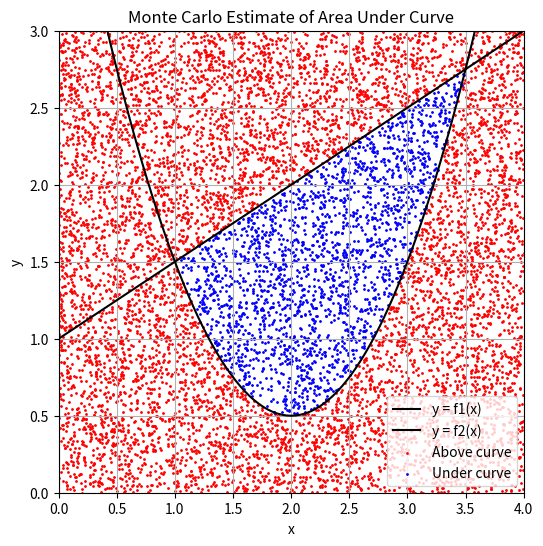

Python code for this plot:
# 1.1.3 Problem 3
# same thing but on a 4x3 graph with a line and a curve
# so you need to find the area enclosed by the line and the curve
# literally the same thing
# equation: 𝑦=1/2x+1 and 𝑦=(𝑥−2)^2+0.5 for 0≤𝑥≤4.
import random
import matplotlib.pyplot as plt

def f1(x):
    return 1/2*x+1

def f2(x):
    return (x-2)**2+0.5

def separate_coordinates(coordinate_list):
    x_vals = []
    y_vals = []

    for coordinate in coordinate_list:
        x_vals.append(coordinate[0])
        y_vals.append(coordinate[1])

    return x_vals,y_vals

# Set up domain and range
x_min, x_max = 0, 4
y_min, y_max = 0, 3
# Set the number of random coordinates you want to generate.
N = 10000

# Generate random (x, y) points over 20×20 square
random_coordinates = []

for i in range(N):
    x_rand = random.uniform(x_min, x_max)
    y_rand = random.uniform(y_min, y_max)
    random_coordinate = (x_rand,y_rand)
    random_coordinates.append(random_coordinate)

# Determine which points are under or over the curve
inside_area_coordinates = []
outside_area_coordinates = []

for coordinate in random_coordinates:
    # Calculate the function value for the x value of this coordiante

    if coordinate[1] <= f1(coordinate[0]) and coordinate[1] >= f2(coordinate[0]):
        inside_area_coordinates.append(coordinate)
    else:
        outside_area_coordinates.append(coordinate)

# Estimate area under the curve
# First calculate the area of the plane
area_box = (x_max - x_min) * (y_max - y_min)
# Take your ratio
area_estimate = (len(inside_area_coordinates) / N) * area_box

# Output results
print(f"Monte Carlo Estimate: {area_estimate:.5f}")

# Generating coordinates for y=10
# Plot your function for comparison - this is the black line in the picture.
function_coordinates = []
function_coordinates2 = []
for i in range(101):
    function_x = (x_min+(x_max-x_min))/100*i
    function_y = f1(function_x)

    function_coordinate = (function_x,function_y)
    function_coordinates.append(function_coordinate)

    function_x2 = (x_min+(x_max-x_min))/100*i
    function_y2 = f2(function_x2)

    function_coordinate2 = (function_x2,function_y2)
    function_coordinates2.append(function_coordinate2)

# Plotting
plt.figure(figsize=(6,6))

# Plot the coordinates that correspond to our function, y=10
# First, matplotlib takes the x and y values separately, so these need to be separated and 
# given to plt.plot separately.
function_coordinate_x_vals, function_coordinate_y_vals = separate_coordinates(function_coordinates)
plt.plot(function_coordinate_x_vals, function_coordinate_y_vals, color='black', label='y = f1(x)')
function_coordinate_x_vals, function_coordinate_y_vals = separate_coordinates(function_coordinates2)
plt.plot(function_coordinate_x_vals, function_coordinate_y_vals, color='black', label='y = f2(x)')

# Plot the coordinates above the function.
over_coordinate_x_vals, over_coordinate_y_vals = separate_coordinates(outside_area_coordinates)
plt.scatter(over_coordinate_x_vals, over_coordinate_y_vals, color='red', s=1, label='Above curve')

# Plot the coordinates below the function.
under_coordinate_x_vals, under_coordinate_y_vals = separate_coordinates(inside_area_coordinates)
plt.scatter(under_coordinate_x_vals, under_coordinate_y_vals, color='blue', s=1, label='Under curve')

# Setup the rest of the graph
plt.xlim(x_min, x_max)
plt.ylim(y_min, y_max)
plt.legend()
plt.title("Monte Carlo Estimate of Area Under Curve")
plt.xlabel("x")
plt.ylabel("y")
plt.grid(True)
plt.show()
